Run: headless pygame with SDL's dummy video driver; simulated clock (each Clock.tick advances the game by its frame time, no real sleeping); random seed 0; keys injected as events and as key.get_pressed() state; no mouse input.
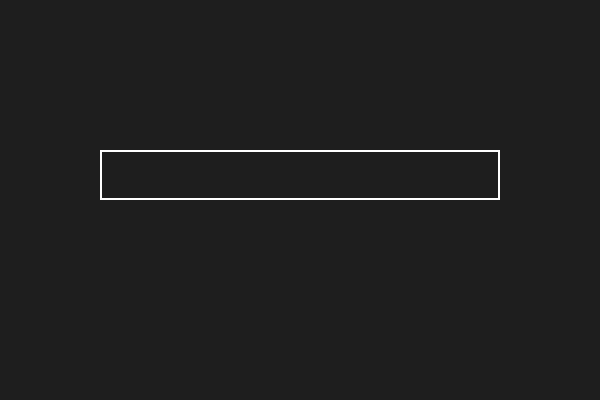
Frame 1 of 4 · flips 1–60 · no input
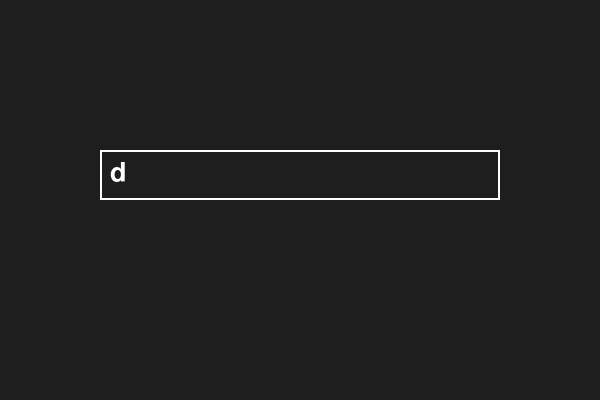
Frame 2 of 4 · flips 61–180 · tapped SPACE, RETURN · held RIGHT (→), D
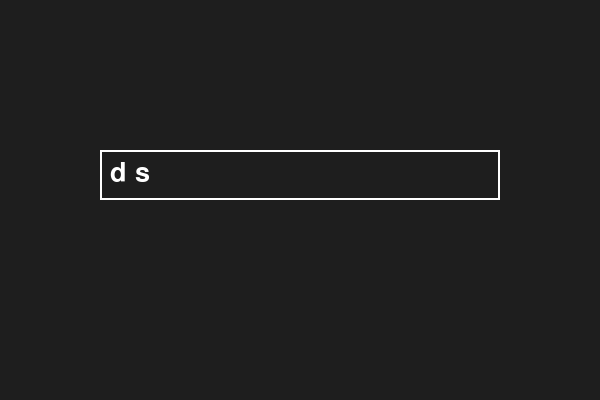
Frame 3 of 4 · flips 181–300 · held DOWN (↓), S
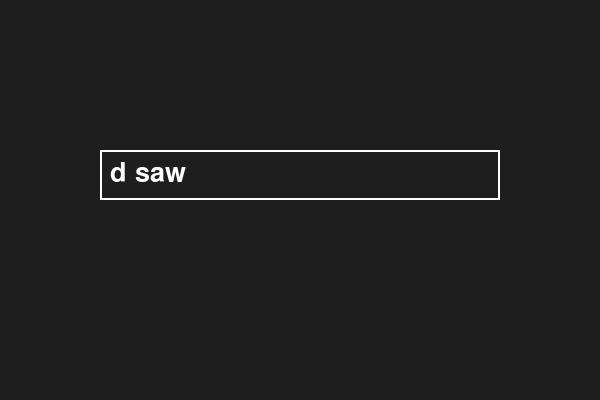
Frame 4 of 4 · flips 301–420 · held LEFT (←), A, UP (↑), W

The pygame program that drew these frames:

import pygame

pygame.init()

screen = pygame.display.set_mode((600, 400))
pygame.display.set_caption("Text Input")

font = pygame.font.Font(None, 40)

text = ""
input_box = pygame.Rect(100, 150, 400, 50)

running = True

while running:
    for event in pygame.event.get():
        if event.type == pygame.QUIT:
            running = False

        # When the user types
        if event.type == pygame.KEYDOWN:
            if event.key == pygame.K_BACKSPACE:
                text = text[:-1]

            elif event.key == pygame.K_RETURN:
                print("You entered:", text)

            else:
                text += event.unicode

    screen.fill((30, 30, 30))

    # Draw the text box
    pygame.draw.rect(screen, (255, 255, 255), input_box, 2)

    # Draw the text inside it
    text_surface = font.render(text, True, (255, 255, 255))
    screen.blit(text_surface, (input_box.x + 10, input_box.y + 10))

    pygame.display.update()

pygame.quit()
